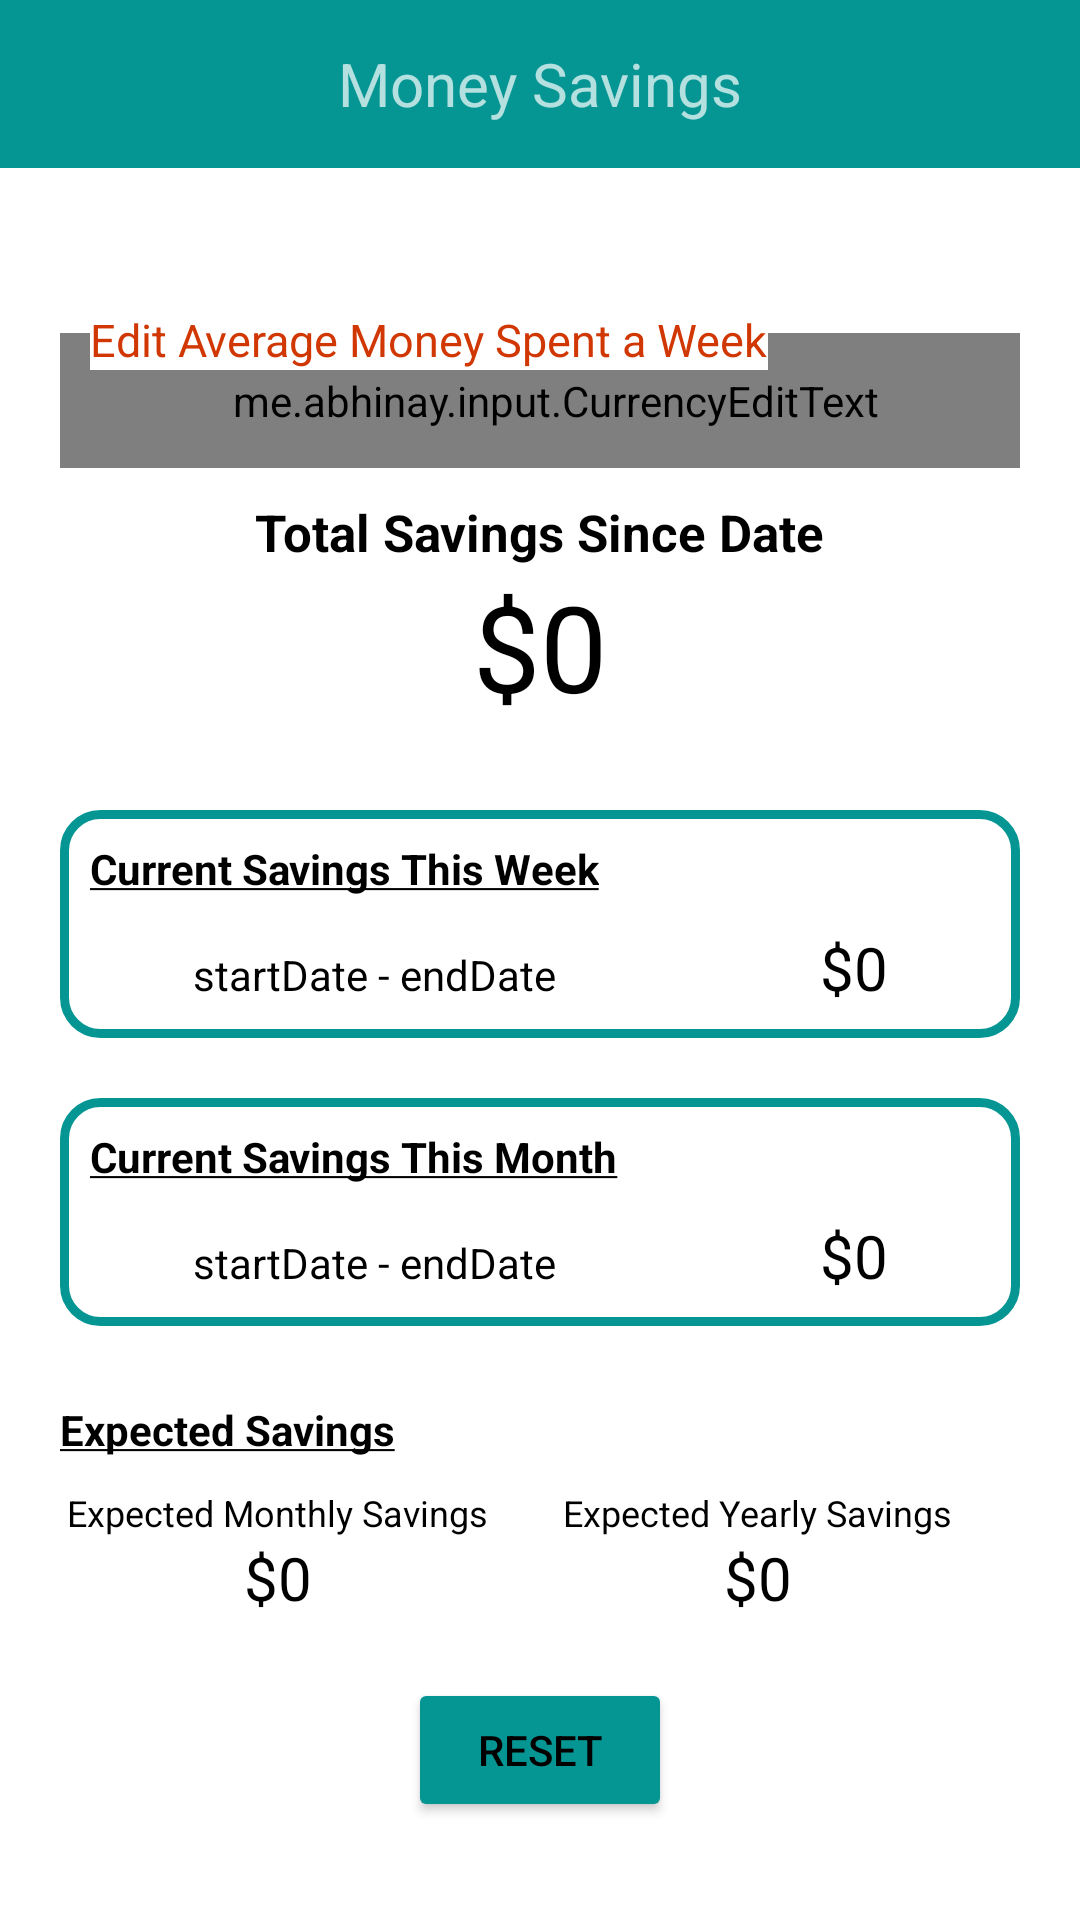

Layout XML and referenced resources for this Android screen:
<!-- AndroidManifest.xml: application theme Theme.AppCompat.NoActionBar -->
<!-- res/layout/money_frag.xml -->
<?xml version="1.0" encoding="utf-8"?>
<LinearLayout xmlns:android="http://schemas.android.com/apk/res/android"
    xmlns:app="http://schemas.android.com/apk/res-auto"
    xmlns:tools="http://schemas.android.com/tools"
    android:layout_height="match_parent"
    android:layout_width="match_parent"
    android:background="@color/white"
    android:layout_gravity="center"
    android:orientation="vertical"
    android:id="@+id/wholeShabang"
    >
    <androidx.appcompat.widget.Toolbar
        android:layout_width="match_parent"
        android:layout_height="wrap_content"
        android:id="@+id/moneyToolbar"
        android:background="?android:attr/windowBackground"

        android:backgroundTint="@color/ourTeal"
        >
        <TextView
            android:layout_width="wrap_content"
            android:layout_height="wrap_content"
            android:text="Money Savings"
            android:layout_gravity="center"
            android:textSize="20dp"
            android:id="@+id/toolbar_title" />
    </androidx.appcompat.widget.Toolbar>

    <RelativeLayout
        android:layout_width="wrap_content"
        android:layout_height="70dp"
        android:paddingLeft="20dp"
        android:layout_marginTop="30dp"
        android:paddingRight="20dp">

        














        <me.abhinay.input.CurrencyEditText
            android:id="@+id/edit"
            android:layout_width="match_parent"
            android:layout_height="match_parent"
            android:layout_marginTop="25dp"
            android:background="@drawable/border_teal"
            android:hint="edit here"
            android:inputType="number"
            android:paddingLeft="10dp"
            android:textColor="@color/black"
            android:textSize="14dp" />

        <TextView
            android:layout_width="wrap_content"
            android:layout_height="wrap_content"
            android:layout_marginLeft="10dp"
            android:layout_marginTop="17dp"
            android:background ="@color/white"
            android:textSize="15dp"
            android:text="Edit Average Money Spent a Week"
            android:textColor="@color/ourPurple"
            />
    </RelativeLayout>

    <TextView
        android:layout_width="wrap_content"
        android:layout_height="wrap_content"
        android:text="Total Savings Since Date"
        android:textSize="17dp"
        android:textStyle="bold"
        android:layout_gravity="center"
        android:layout_marginTop="10dp"
        android:textColor="@color/black"
        android:id="@+id/startTime"/>
    <TextView
        android:layout_width="wrap_content"
        android:layout_height="wrap_content"
        android:text="$0"
        android:textSize="40dp"
        android:textColor="@color/black"
        android:layout_gravity="center"
        android:id="@+id/total"/>

    <RelativeLayout
        android:layout_width="wrap_content"
        android:layout_height="wrap_content"
        android:layout_marginLeft="20dp"
        android:layout_marginTop="28dp"
        android:layout_marginRight="20dp"
        android:background="@drawable/border_teal">

        <TextView
            android:id="@+id/title"
            android:layout_width="wrap_content"
            android:layout_height="wrap_content"
            android:layout_margin="10dp"
            android:text="@string/currentWeek"
            android:textColor="@color/black"
            android:textStyle="bold" />

        <LinearLayout
            android:layout_width="match_parent"
            android:layout_height="wrap_content"
            android:layout_below="@id/title"
            android:layout_marginBottom="10dp"
            android:orientation="horizontal">

            <TextView
                android:id="@+id/titleWeek"
                android:layout_width="wrap_content"
                android:layout_height="wrap_content"
                android:layout_centerHorizontal="true"
                android:layout_weight="1"
                android:gravity="center"
                android:text="startDate - endDate"
                android:textColor="@color/black" />

            <TextView
                android:id="@+id/weekVal"
                android:layout_width="wrap_content"
                android:layout_height="wrap_content"
                android:layout_centerHorizontal="true"
                android:layout_weight="1"
                android:gravity="center"
                android:text="$0"
                android:textColor="@color/black"
                android:textSize="20dp" />

        </LinearLayout>
    </RelativeLayout>

    <RelativeLayout
        android:layout_width="wrap_content"
        android:layout_height="wrap_content"
        android:background="@drawable/border_teal"
        android:layout_marginTop="20dp"
        android:layout_marginRight="20dp"
        android:layout_marginLeft="20dp"
        >
        <TextView
            android:layout_width="wrap_content"
            android:layout_height="wrap_content"
            android:text="@string/currentMonth"
            android:textColor="@color/black"
            android:textStyle="bold"
            android:layout_margin="10dp"
            android:id="@+id/title2"/>

        <LinearLayout
            android:layout_width="match_parent"
            android:layout_height="wrap_content"
            android:orientation="horizontal"
            android:layout_marginBottom="10dp"
            android:layout_below="@+id/title2"
            >
            <TextView
                android:id="@+id/titleMonth"
                android:layout_width="wrap_content"
                android:layout_height="wrap_content"
                android:layout_centerHorizontal="true"
                android:gravity="center"
                android:layout_weight="1"
                android:text="startDate - endDate"
                android:textColor="@color/black"
                />

            <TextView
                android:layout_width="wrap_content"
                android:layout_height="wrap_content"
                android:layout_centerHorizontal="true"
                android:layout_weight="1"
                android:gravity="center"
                android:text="$0"
                android:textColor="@color/black"
                android:textSize="20dp"
                android:id="@+id/monthVal"
                />

        </LinearLayout>
    </RelativeLayout>



    <TextView
        android:layout_width="wrap_content"
        android:layout_height="wrap_content"
        android:text="@string/expectedSavings"
        android:textColor="@color/black"
        android:textStyle="bold"
        android:layout_marginTop="25dp"
        android:layout_marginRight="20dp"
        android:layout_marginLeft="20dp"/>

    <LinearLayout
        android:layout_width="match_parent"
        android:layout_height="wrap_content"
        android:orientation="horizontal"
        android:layout_marginTop="10dp"
        android:layout_marginRight="20dp"
        android:layout_marginLeft="20dp"
        >
        <RelativeLayout
            android:layout_width="wrap_content"
            android:layout_height="wrap_content"
            android:layout_weight="1"
            >
            <TextView
                android:layout_width="wrap_content"
                android:layout_height="wrap_content"
                android:text="Expected Monthly Savings"
                android:textColor="@color/black"
                android:textSize="12dp"
                android:layout_centerHorizontal="true"
                android:id="@+id/projectedMonthly"/>

            <TextView
                android:layout_width="wrap_content"
                android:layout_height="wrap_content"
                android:text="$0"
                android:textSize="20dp"
                android:gravity="center"
                android:textColor="@color/black"
                android:layout_centerHorizontal="true"
                android:layout_below="@id/projectedMonthly"
                android:id="@+id/expectedMonthly"
                />
        </RelativeLayout>

        <RelativeLayout
            android:layout_width="wrap_content"
            android:layout_height="wrap_content"
            android:layout_weight="1"
            android:paddingRight="20dp"
            android:paddingLeft="20dp">
            <TextView
                android:layout_width="wrap_content"
                android:layout_height="wrap_content"
                android:text="Expected Yearly Savings"
                android:textSize="12dp"
                android:textColor="@color/black"
                android:layout_centerHorizontal="true"
                android:id="@+id/projectedYearly"/>

            <TextView
                android:layout_width="wrap_content"
                android:layout_height="wrap_content"
                android:text="$0"
                android:textSize="20dp"
                android:layout_centerHorizontal="true"
                android:textColor="@color/black"
                android:layout_below="@id/projectedYearly"
                android:id="@+id/expectedYearly"
                />
        </RelativeLayout>
    </LinearLayout>

    <Button
        android:layout_width="wrap_content"
        android:layout_height="wrap_content"
        android:layout_marginTop="20dp"
        android:layout_gravity="center"
        android:backgroundTint="@color/ourTeal"
        android:textColor="@color/black"
        android:text="Reset"
        android:textAlignment="center"
        android:id="@+id/resetMoney"
        />


</LinearLayout>
<!-- resources referenced by this layout -->
<resources>
  <color name="black">#FF000000</color>
  <color name="ourPurple">#D13702</color>
  <color name="ourTeal">#059694</color>
  <color name="white">#FFFFFFFF</color>
  <!-- drawable border_teal (drawable) -->
  <?xml version="1.0" encoding="utf-8"?>
  <shape xmlns:android="http://schemas.android.com/apk/res/android">
  
      <stroke
          android:width="3dp"
          android:color="@color/ourTeal" />
  
      <corners android:radius="12dp" />
  </shape>
  <!-- drawable bordergray (drawable) -->
  <?xml version="1.0" encoding="utf-8"?>
  <shape xmlns:android="http://schemas.android.com/apk/res/android">
  
      <stroke
          android:width="2dp"
          android:color="#D3D3D3" />
  
      <corners android:radius="12dp" />
  </shape>
  <string name="currentMonth"><u>Current Savings This Month</u></string>
  <string name="currentWeek"><u>Current Savings This Week</u></string>
  <string name="expectedSavings"><u>Expected Savings</u></string>
</resources>
